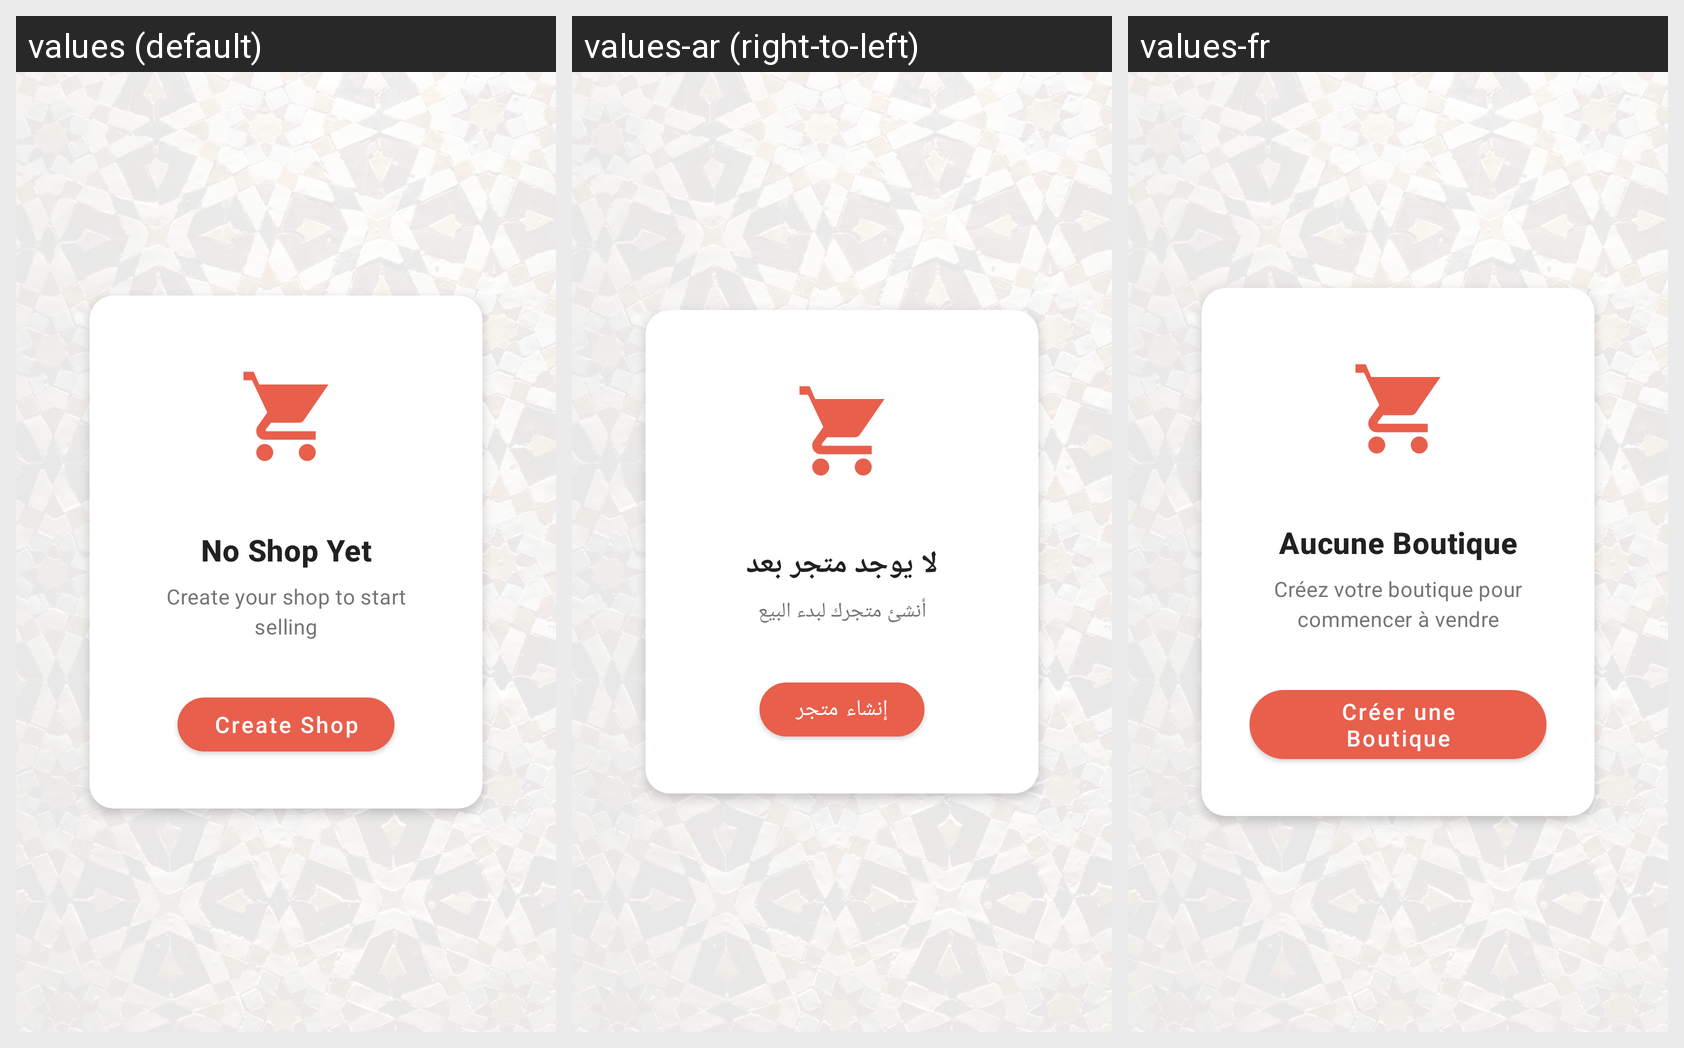

The Android screen above is rendered under several locales of the same app. Produce the string resources it draws, with the default and per-locale values.
Android screen res/layout/fragment_shop.xml rendered under 3 locales, left to right: values (default), values-ar (right-to-left), values-fr. Device: Nexus 5 (rendered at 1080×1920; each locale shown at half size, 540×960, under a caption strip naming it); theme Theme.Soukify.
Strings drawn on this screen, with the default value and each locale's value (text and hints the layout hard-codes, and strings that could not be matched under every locale, appear in the picture but are not listed):

no_shop_title
  values: No Shop Yet
  values-ar: لا يوجد متجر بعد
  values-fr: Aucune Boutique

no_shop_subtitle
  values: Create your shop to start selling
  values-ar: أنشئ متجرك لبدء البيع
  values-fr: Créez votre boutique pour commencer à vendre

action_create_shop
  values: Create Shop
  values-ar: إنشاء متجر
  values-fr: Créer une Boutique
